The GitHub repository WryBin/Apple_sorting contains a labelled image folder "healthy_vs_rot" with 2 categories: healthy, rot. Examples follow, each with its label.

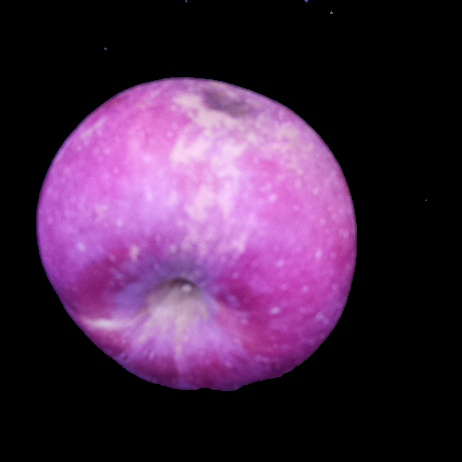
Label: rot

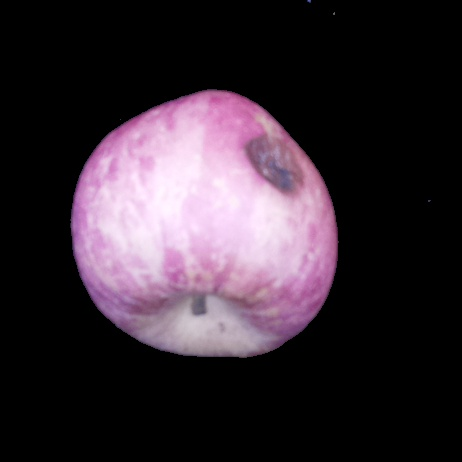
Label: rot

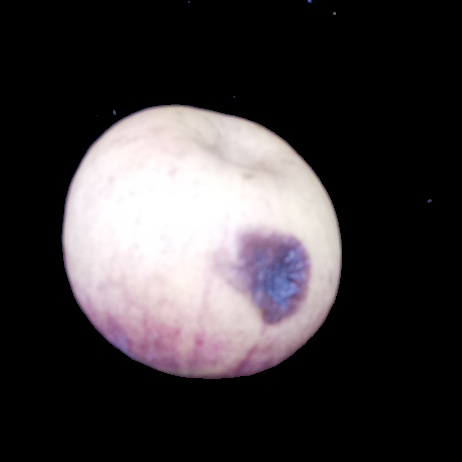
Label: rot

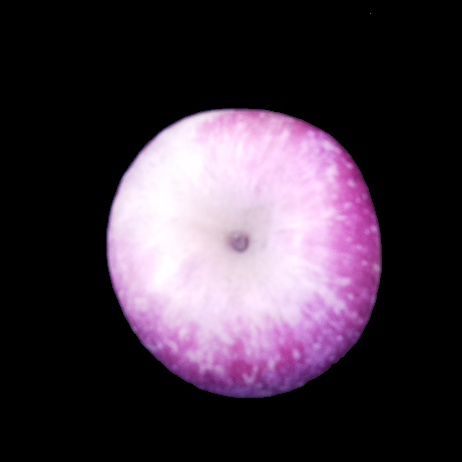
Label: healthy

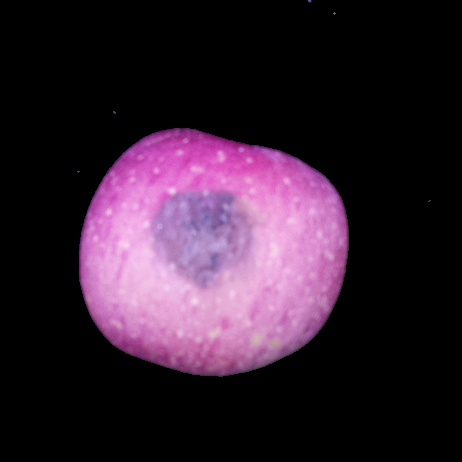
Label: rot

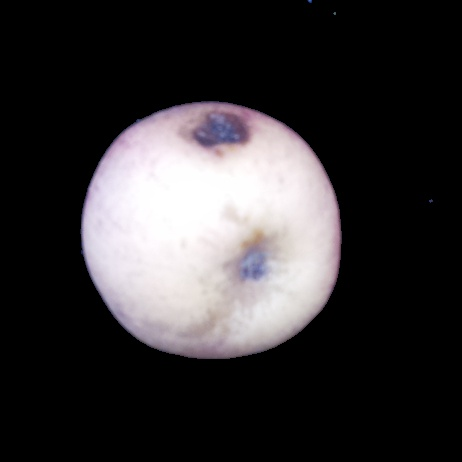
Label: rot
